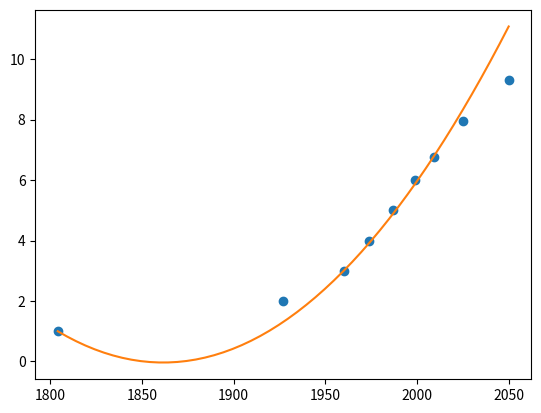

Write Python code to recreate this figure.
t = [1804, 1927, 1960, 1974, 1987, 1999, 2009, 2025, 2050]
P = [1.0, 2.0, 3.0, 4.0, 5.0, 6.0, 6.77, 7.95, 9.32]

len(t)

def L(x, k, n, arr):
    result = 1
    for ii in range(0, n + 1):
        if ii == k:
            continue
        # Here I changed ii->arr[ii] and k->arr[k]
        result *= (x - t[arr[ii]])/(t[arr[k]] - t[arr[ii]])
    return result
def pol(x, arr):
    # Degree of the polynomial
    n = len(arr) - 1
    suma = 0
    for ii in range(0, n + 1):
        # Here I changed P[ii] to P[arr[ii]]
        suma += P[arr[ii]] * L(x, ii, n, arr)
    return suma

lista = [ii for ii in range(0,7)]
lista

for ii in range(0,7):
    print(pol(t[ii], lista))

import matplotlib.pyplot as plt
import numpy as np

def plot_poly(arr):
    plt.plot(t, P, "o")
    r = np.linspace(t[0], t[-1])
    plt.plot(r, [pol(x, arr) for x in r])

plot_poly([0,2,6])

